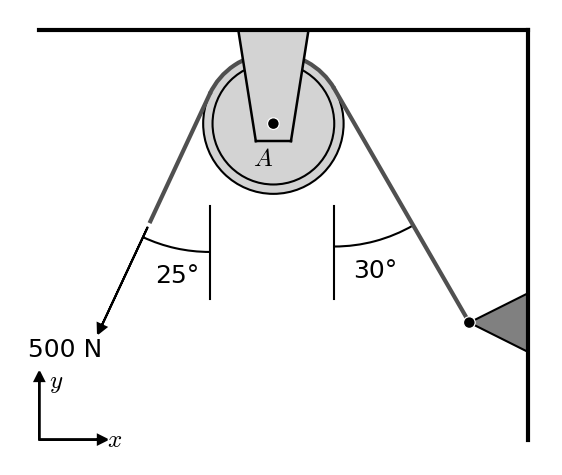

Python code for this plot:
import matplotlib.pyplot as plt
from matplotlib.patches import Rectangle, Arc, Circle, Polygon, PathPatch
import matplotlib.path as mpath
import numpy as np
import math

# Limits: 

def generate_figure(angle_A, angle_B, force):
  
  # Define constants
  LINE_WIDTH = 1.5
  FRAME_WIDTH = 3
  TRIANGLE_HEIGHT = 0.5
  TRIANGLE_WIDTH = 0.5
  ARROW_HEAD_LENGTH = 0.08
  ARROW_HEAD_WIDTH = 0.08
  PULLEY_RADIUS = 0.6
  ARC_DIAMETER = PULLEY_RADIUS*2
  ARROW_LENGTH = 1 - ARROW_HEAD_LENGTH
  ARROW_WIDTH = 0.1 * ARROW_HEAD_WIDTH
  PULLEY_Y_OFFSET = 0.8
  ANGLE_DIAMETER = 2.7

  # Set angle constraints
  angle_A_label = angle_A
  angle_B_label = angle_B

  MIN_ANGLE = 20
  MAX_ANGLE = 70

  if angle_A < MIN_ANGLE:
    angle_A = MIN_ANGLE
  elif angle_A > MAX_ANGLE:
    angle_A = MAX_ANGLE
  if angle_B < MIN_ANGLE:
    angle_B = MIN_ANGLE
  elif angle_B > MAX_ANGLE:
    angle_B = MAX_ANGLE

  anchor_y_offset = 2.5
  if (angle_B > 40):
    anchor_y_offset = 2
  if (angle_B > 50):
    anchor_y_offset = 1.5
  if (angle_B > 60):
    anchor_y_offset = 1
  pulley_x_offset = np.tan(np.radians(angle_B))*(anchor_y_offset-PULLEY_Y_OFFSET+PULLEY_RADIUS*np.sin(np.radians(angle_B))) + PULLEY_RADIUS*np.cos(np.radians(angle_B)) + TRIANGLE_HEIGHT
  ROPE_COLOR = '#505050'


  # Set up the figure and axis
  fig, ax = plt.subplots(figsize=(7, 7))
  ax.set_aspect('equal')
  # ax.set_xlim(-1, 6)
  # ax.set_ylim(-5, 1)
  ax.axis('off')

  # Draw the frame
  ax.plot([0, -pulley_x_offset-2], [0,0], color='black', linewidth=FRAME_WIDTH, zorder=10)
  ax.plot([0,0], [0, -anchor_y_offset-1.0], color='black', linewidth=FRAME_WIDTH, zorder=10)

  # Draw directions
  ax.arrow(-pulley_x_offset-2, -anchor_y_offset-1.0, 0.5, 0, head_width=ARROW_HEAD_WIDTH, head_length=ARROW_HEAD_LENGTH, fc='black', ec='black', linewidth=LINE_WIDTH, zorder=10)
  ax.text(-pulley_x_offset-2+ARROW_HEAD_WIDTH, -anchor_y_offset-1+0.5, r'$\it{y}$', fontsize=18, ha='left', va='center', math_fontfamily='cm')
  ax.arrow(-pulley_x_offset-2, -anchor_y_offset-1.0, 0, 0.5, head_width=ARROW_HEAD_WIDTH, head_length=ARROW_HEAD_LENGTH, fc='black', ec='black', linewidth=LINE_WIDTH, zorder=10)
  ax.text(-pulley_x_offset-2+0.5+ARROW_HEAD_LENGTH, -anchor_y_offset-1, r'$\it{x}$', fontsize=18, ha='left', va='center', math_fontfamily='cm')


  # Draw pulley
  BASE_WIDTH = 0.6
  TOP_WIDTH = 0.3
  SUPPORT_BOTTOM = -PULLEY_Y_OFFSET-0.15

  ax.add_patch(Circle((-pulley_x_offset, -PULLEY_Y_OFFSET), PULLEY_RADIUS, edgecolor='black', facecolor='lightgray', linewidth=LINE_WIDTH))
  ax.add_patch(Circle((-pulley_x_offset, -PULLEY_Y_OFFSET), PULLEY_RADIUS-0.08, edgecolor='black', facecolor='lightgray', linewidth=LINE_WIDTH))


  ax.plot([-pulley_x_offset+BASE_WIDTH/2, -pulley_x_offset+TOP_WIDTH/2], [0, SUPPORT_BOTTOM], color='black', linewidth=FRAME_WIDTH*0.6, zorder=10)
  ax.plot([-pulley_x_offset-BASE_WIDTH/2, -pulley_x_offset-TOP_WIDTH/2], [0, SUPPORT_BOTTOM], color='black', linewidth=FRAME_WIDTH*0.6, zorder=10)
  ax.plot([-pulley_x_offset+TOP_WIDTH/2, -pulley_x_offset-TOP_WIDTH/2], [SUPPORT_BOTTOM, SUPPORT_BOTTOM], color='black', linewidth=FRAME_WIDTH*0.6, zorder=10)
  ax.fill(
  [-pulley_x_offset-BASE_WIDTH/2, -pulley_x_offset+BASE_WIDTH/2, -pulley_x_offset+TOP_WIDTH/2, -pulley_x_offset-TOP_WIDTH/2], 
  [0, 0, SUPPORT_BOTTOM, SUPPORT_BOTTOM], 
  color='lightgray', zorder=9
  )
  ax.add_patch(Circle((-pulley_x_offset, -PULLEY_Y_OFFSET), 0.05, edgecolor='white', facecolor='black', linewidth=LINE_WIDTH*0.6, zorder=10))

  ax.text(-pulley_x_offset, -PULLEY_Y_OFFSET-0.3, r'$\it{A}$', fontsize=18, ha='right', va='center', math_fontfamily='cm')

  # Draw rope
  ROPE_EXTENSION = 1.2
  rope_arc_start_x = -np.tan(np.radians(angle_B))*(anchor_y_offset - PULLEY_Y_OFFSET + PULLEY_RADIUS*np.sin(np.radians(angle_B))) - TRIANGLE_HEIGHT
  rope_arc_start_y = -PULLEY_Y_OFFSET + PULLEY_RADIUS*np.sin(np.radians(angle_B))
  rope_arc_end_x = -pulley_x_offset - PULLEY_RADIUS*np.cos(np.radians(angle_A))
  rope_arc_end_y = -PULLEY_Y_OFFSET + PULLEY_RADIUS*np.sin(np.radians(angle_A))
  ax.plot([rope_arc_start_x, -TRIANGLE_HEIGHT], [rope_arc_start_y, -anchor_y_offset], color=ROPE_COLOR, linewidth=FRAME_WIDTH, zorder=5)
  ax.add_patch(Arc((-pulley_x_offset, -PULLEY_Y_OFFSET), ARC_DIAMETER, ARC_DIAMETER, angle=0, theta1=angle_B, theta2=180-angle_A, color=ROPE_COLOR, linewidth=FRAME_WIDTH, zorder=5))
  ax.plot([rope_arc_end_x, rope_arc_end_x-ROPE_EXTENSION*np.sin(np.radians(angle_A))], [rope_arc_end_y, rope_arc_end_y-ROPE_EXTENSION*np.cos(np.radians(angle_A))], color=ROPE_COLOR, linewidth=FRAME_WIDTH, zorder=5)

  # Draw force vector
  arrow_start_x = rope_arc_end_x - 1.05 * ROPE_EXTENSION * np.sin(np.radians(angle_A))
  arrow_start_y = rope_arc_end_y - 1.05 * ROPE_EXTENSION * np.cos(np.radians(angle_A))
  arrow_end_x = arrow_start_x - ARROW_LENGTH * np.sin(np.radians(angle_A))
  arrow_end_y = arrow_start_y - ARROW_LENGTH * np.cos(np.radians(angle_A))

  ax.arrow(arrow_start_x, arrow_start_y, arrow_end_x - arrow_start_x, arrow_end_y - arrow_start_y,
           head_width=ARROW_HEAD_WIDTH, head_length=ARROW_HEAD_LENGTH, fc='black', ec='black', linewidth=LINE_WIDTH, zorder=6)
  ax.text(arrow_end_x, arrow_end_y-0.1, f'{force} N', fontsize=18, ha='right', va='top', color='black', fontfamily='times new roman', math_fontfamily='dejavuserif')

  # Draw angles
  y_distance = anchor_y_offset - PULLEY_Y_OFFSET + PULLEY_RADIUS*np.sin(np.radians(angle_B))
  x_distance = PULLEY_RADIUS*np.cos(np.radians(angle_B))
  text_x_offset_B = np.tan(np.radians(angle_B/2))*(1) - pulley_x_offset + PULLEY_RADIUS
  text_x_offset_A = -np.tan(np.radians(angle_A/2))*(1) - pulley_x_offset - PULLEY_RADIUS
  Path = mpath.Path
  ax.plot([rope_arc_start_x, rope_arc_start_x], [-PULLEY_Y_OFFSET-0.7, -PULLEY_Y_OFFSET-1.5], color='black', linewidth=LINE_WIDTH)
  ax.add_patch(Arc((rope_arc_start_x, rope_arc_start_y), ANGLE_DIAMETER, ANGLE_DIAMETER, angle=270, theta1=0, theta2=angle_B, color='black', linewidth=LINE_WIDTH))
  ax.text(text_x_offset_B, rope_arc_start_y-ANGLE_DIAMETER/2-0.1, f'{angle_B_label}\u00b0', fontsize=18, ha='center', va='top', fontfamily='times new roman', math_fontfamily='cm')

  ax.plot([rope_arc_end_x, rope_arc_end_x], [-PULLEY_Y_OFFSET-0.7, -PULLEY_Y_OFFSET-1.5], color='black', linewidth=LINE_WIDTH)
  ax.add_patch(Arc((rope_arc_end_x, rope_arc_end_y), ANGLE_DIAMETER, ANGLE_DIAMETER, angle=270-angle_A, theta1=0, theta2=angle_A, color='black', linewidth=LINE_WIDTH))
  ax.text(text_x_offset_A, rope_arc_end_y-ANGLE_DIAMETER/2-0.1, f'{angle_A_label}\u00b0', fontsize=18, ha='center', va='top', fontfamily='times new roman')

  # Draw right triangle support anchor
  ax.add_patch(Polygon([[0, -anchor_y_offset-TRIANGLE_WIDTH/2], [-TRIANGLE_HEIGHT, -anchor_y_offset], [0, -anchor_y_offset+TRIANGLE_WIDTH/2]], closed=True, edgecolor='black', facecolor='gray', linewidth=LINE_WIDTH))
  ax.add_patch(Circle((-TRIANGLE_HEIGHT, -anchor_y_offset), 0.05, edgecolor='white', facecolor='black', linewidth=LINE_WIDTH*0.6, zorder=7))



  return fig, ax


if __name__ == "__main__":
  fig, ax = generate_figure(25, 30, 500)
  plt.savefig("q22.png", dpi=300, bbox_inches='tight')
  plt.show()